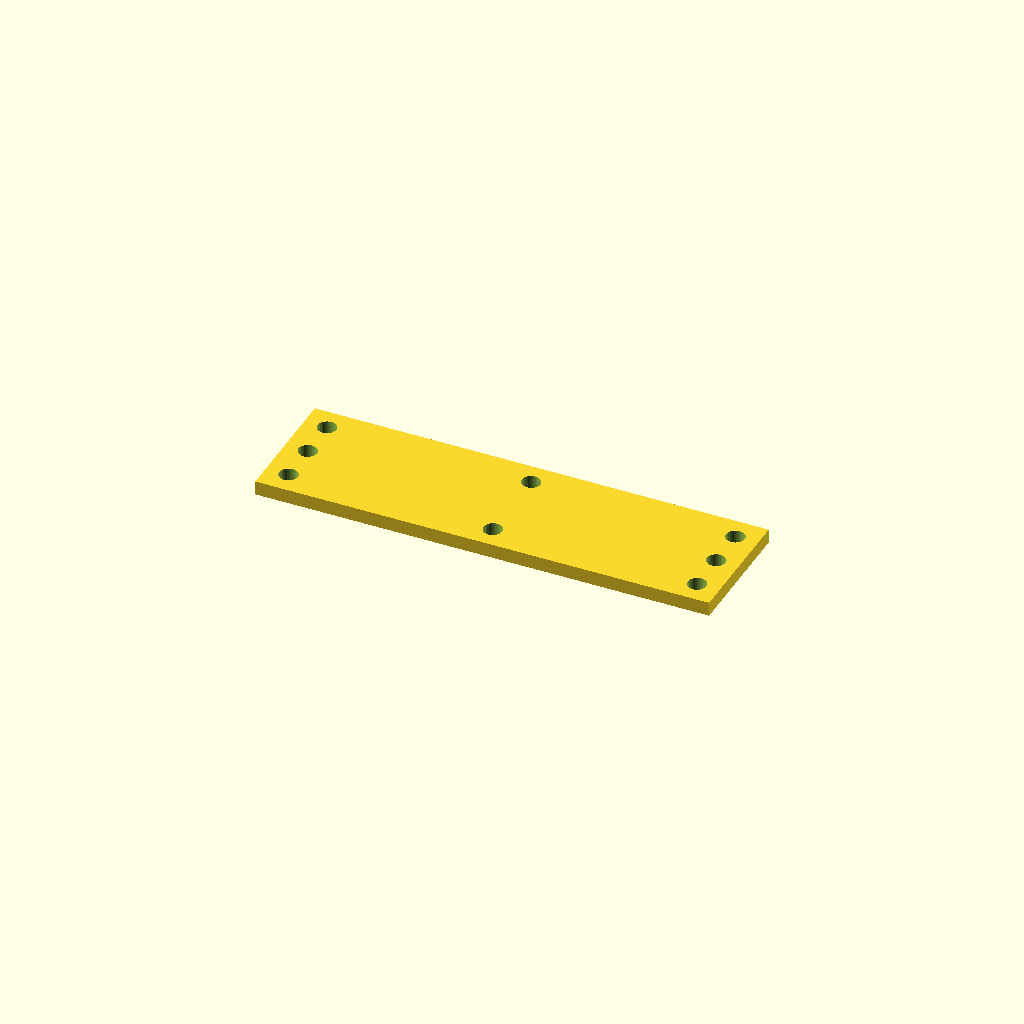
Cell 1 — every parameter at its default value.
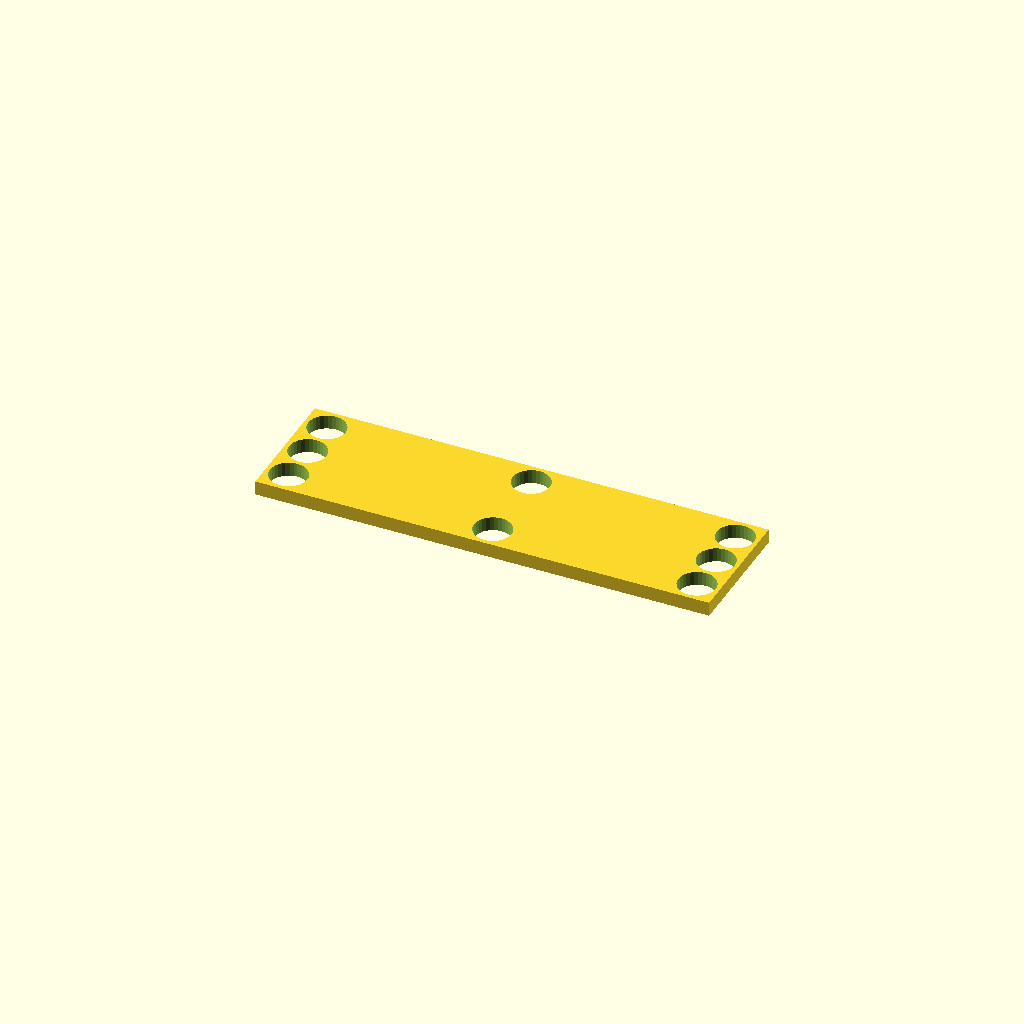
Cell 2: hole_d = 13.2 (everything else at default).
All cells are drawn from one camera (rotation 55°, 0°, 25°, orthographic, colour scheme Cornfield), so only the parameter changes between them.
OpenSCAD source file optional_data/data/place1/cornerplates/part_0211.scad:
$fn = 32;

// ----------------------------------------------------------------------
// Corner plate 160 x 45 x 5
// 8 holes, centres taken from the edge offset
// ----------------------------------------------------------------------

// --- parameters (mm) ---
plate = [160, 45, 5];  // overall size (x, y, z)
holes = 8;             // number of holes the drawing asks for
hole_d = 6.6;          // hole diameter
edge = 8;              // hole centre offset from the plate edge

// --- derived feature positions (mm) ---
corner_x = plate[0] / 2 - edge;  // = 72   corner hole X
corner_y = plate[1] / 2 - edge;  // = 14.5   corner hole Y
feature_centers = [
  [corner_x, corner_y],
  [-corner_x, corner_y],
  [-corner_x, -corner_y],
  [corner_x, -corner_y],
  [0, corner_y],
  [0, -corner_y],
  [corner_x, 0],
  [-corner_x, 0]
];   // hole centres the loop below drills

// plate outline, every hole drilled through with the same cutters
difference() {
  cube(plate, center = true);
  for (centre = feature_centers)
    translate([centre[0], centre[1], 0])
      cylinder(d = hole_d, h = plate[2] + 2, center = true);
}
Parameter table extracted from the source (name, type, default, range or options):
plate: vector, default [160, 45, 5]
holes: number, default 8
hole_d: number, default 6.6
edge: number, default 8
